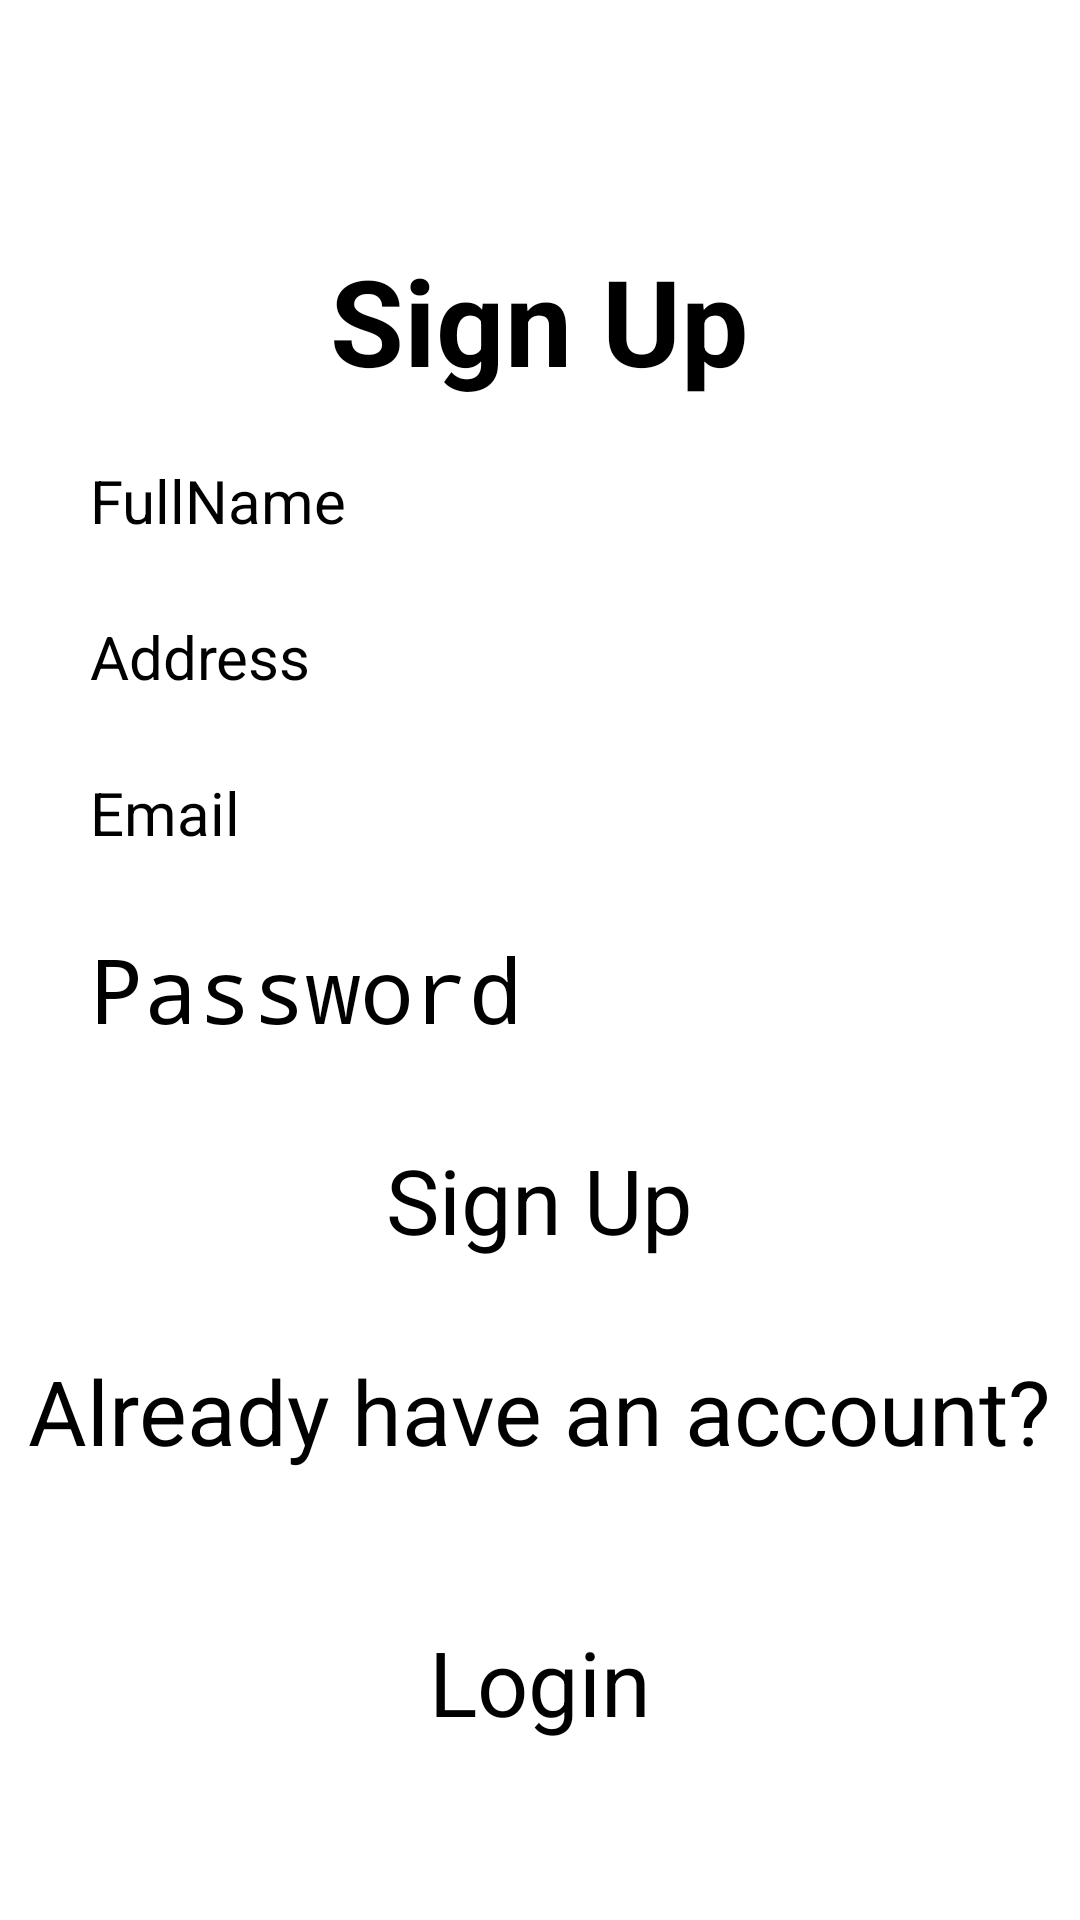

Produce the Android XML layout that renders to this screen, including the resource entries it uses.
<!-- AndroidManifest.xml: application theme Theme.Assignment_3 -->
<!-- res/layout/activity_signup.xml -->
<?xml version="1.0" encoding="utf-8"?>
<RelativeLayout
    xmlns:android="http://schemas.android.com/apk/res/android"
    android:layout_width="match_parent"
    android:layout_height="match_parent"
    android:background="@drawable/bg_login">


    <TextView
        android:layout_width="wrap_content"
        android:layout_height="wrap_content"
        android:id="@+id/text2"
        android:text="@string/signup"
        android:textColor="@color/black"
        android:textSize="40dp"
        android:layout_centerHorizontal="true"
        android:layout_marginTop="80dp"
        android:textStyle="bold"/>

    <EditText
        android:layout_width="match_parent"
        android:layout_height="wrap_content"
        android:hint="@string/name"
        android:textSize="20dp"
        android:layout_below="@id/text2"
        android:id="@+id/edit1"
        android:layout_marginTop="10dp"
        android:background="@drawable/editview"
        android:padding="10dp"
        android:layout_marginRight="20dp"
        android:layout_marginLeft="20dp"/>

    <EditText
        android:layout_width="match_parent"
        android:layout_height="wrap_content"
        android:hint="@string/address"
        android:textSize="20dp"
        android:layout_below="@id/edit1"
        android:id="@+id/edit2"
        android:background="@drawable/editview"
        android:padding="10dp"
        android:layout_marginTop="5dp"
        android:layout_marginRight="20dp"
        android:layout_marginLeft="20dp"/>

    <EditText
        android:id="@+id/edit3"
        android:layout_width="match_parent"
        android:layout_height="wrap_content"
        android:layout_below="@id/edit2"
        android:layout_marginLeft="20dp"
        android:layout_marginTop="5dp"
        android:layout_marginRight="20dp"
        android:background="@drawable/editview"
        android:hint="@string/email"
        android:padding="10dp"
        android:textSize="20dp" />

    <EditText
        android:layout_width="match_parent"
        android:layout_height="wrap_content"
        android:hint="@string/pass"
        android:textSize="30dp"
        android:layout_below="@id/edit3"
        android:id="@+id/edit4"
        android:background="@drawable/editview"
        android:padding="10dp"
        android:inputType="textPassword"
        android:layout_marginTop="5dp"
        android:layout_marginRight="20dp"
        android:layout_marginLeft="20dp"/>

    <Button
        android:id="@+id/lbtn"
        android:layout_width="wrap_content"
        android:layout_height="wrap_content"
        android:layout_below="@id/edit4"
        android:layout_centerHorizontal="true"
        android:layout_marginTop="10dp"
        android:padding="10dp"
        android:text="@string/signup"
        android:textSize="30dp" />

    <TextView
        android:id="@+id/text3"
        android:layout_width="wrap_content"
        android:layout_height="wrap_content"
        android:layout_below="@id/lbtn"
        android:layout_marginTop="20dp"
        android:text="@string/acc"
        android:textSize="30dp"
        android:layout_centerHorizontal="true"/>

    <Button
        android:id="@+id/sbtn"
        android:layout_width="wrap_content"
        android:layout_height="wrap_content"
        android:layout_below="@id/text3"
        android:layout_marginTop="40dp"
        android:padding="10dp"
        android:text="@string/login"
        android:textSize="30dp"
        android:layout_centerHorizontal="true"/>

</RelativeLayout>
<!-- resources referenced by this layout -->
<resources>
  <color name="black">#FF000000</color>
  <string name="acc">Already have an account?</string>
  <string name="address">Address</string>
  <string name="email">Email</string>
  <string name="login">Login</string>
  <string name="name">FullName</string>
  <string name="pass">Password</string>
  <string name="signup">Sign Up</string>
</resources>
